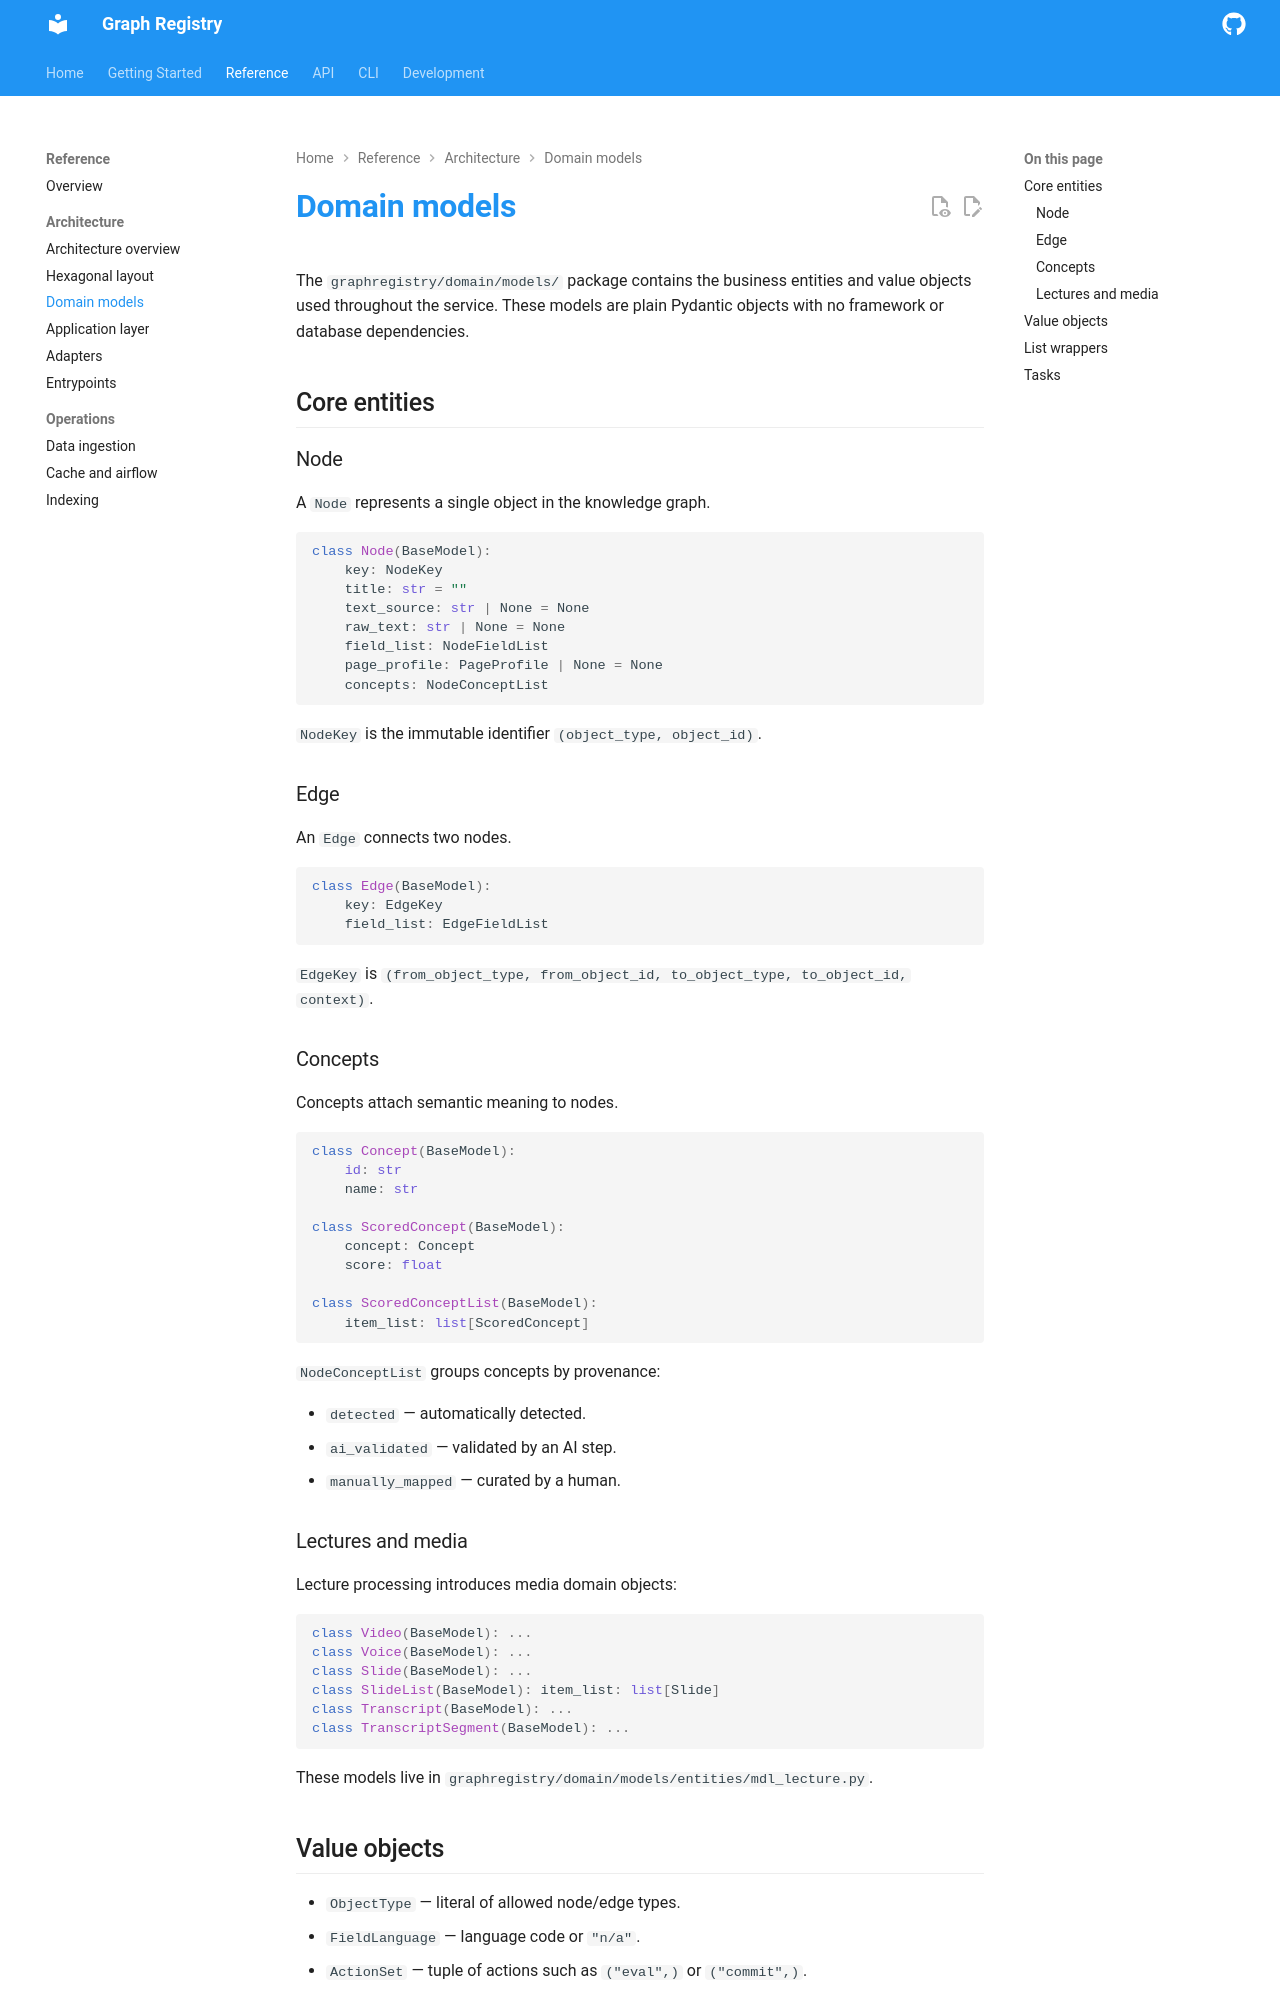

repository: epflgraph/graphregistry · page: reference/architecture/domain-models/index.html · generator: mkdocs

# Domain models

The `graphregistry/domain/models/` package contains the business entities and value objects used throughout the service. These models are plain Pydantic objects with no framework or database dependencies.

## Core entities

### Node

A `Node` represents a single object in the knowledge graph.

```python
class Node(BaseModel):
    key: NodeKey
    title: str = ""
    text_source: str | None = None
    raw_text: str | None = None
    field_list: NodeFieldList
    page_profile: PageProfile | None = None
    concepts: NodeConceptList
```

`NodeKey` is the immutable identifier `(object_type, object_id)`.

### Edge

An `Edge` connects two nodes.

```python
class Edge(BaseModel):
    key: EdgeKey
    field_list: EdgeFieldList
```

`EdgeKey` is `(from_object_type, from_object_id, to_object_type, to_object_id, context)`.

### Concepts

Concepts attach semantic meaning to nodes.

```python
class Concept(BaseModel):
    id: str
    name: str

class ScoredConcept(BaseModel):
    concept: Concept
    score: float

class ScoredConceptList(BaseModel):
    item_list: list[ScoredConcept]
```

`NodeConceptList` groups concepts by provenance:

- `detected` — automatically detected.
- `ai_validated` — validated by an AI step.
- `manually_mapped` — curated by a human.

### Lectures and media

Lecture processing introduces media domain objects:

```python
class Video(BaseModel): ...
class Voice(BaseModel): ...
class Slide(BaseModel): ...
class SlideList(BaseModel): item_list: list[Slide]
class Transcript(BaseModel): ...
class TranscriptSegment(BaseModel): ...
```

These models live in `graphregistry/domain/models/entities/mdl_lecture.py`.
